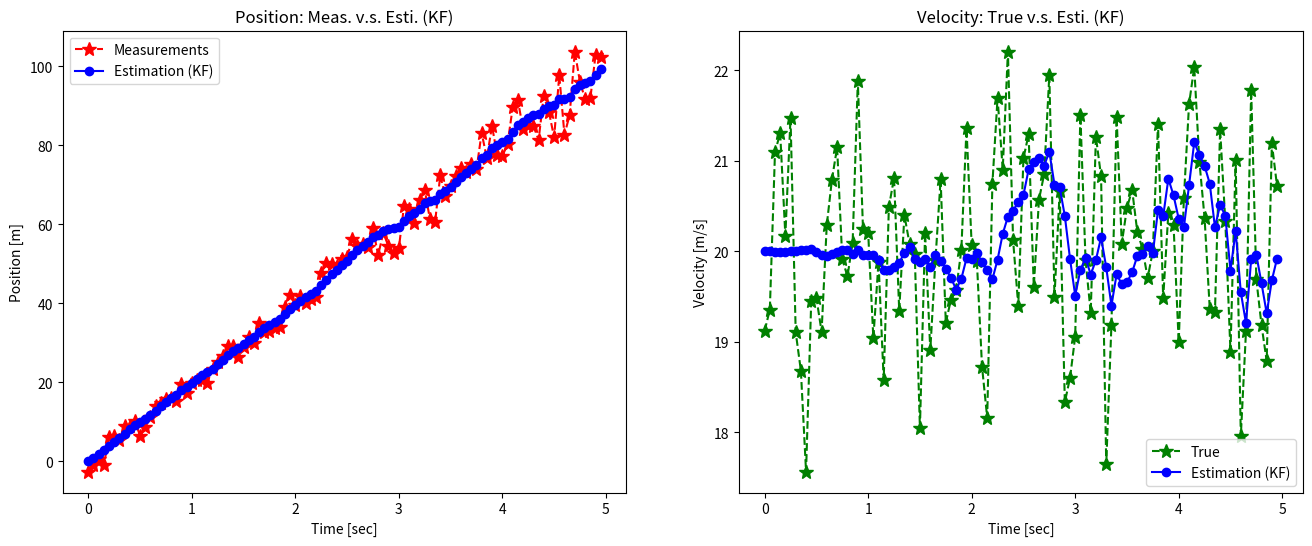

Write the Python code that produced this figure.
#!/usr/bin/env python
# coding: utf-8

# In[1]:


import numpy as np
import matplotlib.pyplot as plt
from numpy.linalg import inv


# In[2]:


def get_pos_vel(idx, dt, init_pos=0, init_vel=20):
    w = np.random.normal(0, 1)                # w: system noise.
    v = np.random.normal(0, 2)                # v: measurement noise.

    vel_true = init_vel + w                   # nominal velocity = 80 [m/s].
    pos_true = init_pos + sum([vel_true*dt for i in range(idx)])
    z_pos_meas = pos_true + v                 # z_pos_meas: measured position (observable)
    
    return z_pos_meas, vel_true, pos_true#, v, w


# In[3]:


for i in range(0,10):
    print (get_pos_vel(i, 1))


# In[4]:


def kalman_filter(z, x, P):
# Kalman Filter Algorithm
    # 예측 단계
    xp = A @ x
    Pp = A @ P @ A.T + Q

    # 추정 단계
    K = Pp @ H.T @ inv(H @ Pp @ H.T + R)
    x = xp + K @ (z - H @ xp)
    P = Pp - K @ H @ Pp
    return x, P


# In[5]:


# time param
time_end = 5
dt= 0.05


# In[6]:


# init matrix
A = np.array([[1, dt],
                       [0, 1]]) # pos * 1 + vel * dt = 예측 위치
H = np.array([[1, 0]])
Q = np.array([[1, 0],
                       [0, 1]])
R = np.array([[200]])


# In[7]:


# Initialization for estimation.
x_0 = np.array([0, 20])  # position and velocity
P_0 = 1 * np.eye(2)


# In[8]:


time = np.arange(0, time_end, dt)
n_samples = len(time)
pos_meas_save = np.zeros(n_samples)
vel_true_save = np.zeros(n_samples)
pos_esti_save = np.zeros(n_samples)
vel_esti_save = np.zeros(n_samples)


# In[9]:


pos_true = 0
x, P = None, None
for i in range(n_samples):
    z, vel_true, pos_true = get_pos_vel(i, dt)
    if i == 0:
        x, P = x_0, P_0
    else:
        x, P = kalman_filter(z, x, P)

    pos_meas_save[i] = z
    vel_true_save[i] = vel_true
    pos_esti_save[i] = x[0]
    vel_esti_save[i] = x[1]


# In[10]:


fig, axes = plt.subplots(nrows=1, ncols=2, figsize=(16, 6))

plt.subplot(1, 2, 1)
plt.plot(time, pos_meas_save, 'r*--', label='Measurements', markersize=10)
plt.plot(time, pos_esti_save, 'bo-', label='Estimation (KF)')
plt.legend(loc='upper left')
plt.title('Position: Meas. v.s. Esti. (KF)')
plt.xlabel('Time [sec]')
plt.ylabel('Position [m]')

plt.subplot(1, 2, 2)
plt.plot(time, vel_true_save, 'g*--', label='True', markersize=10)
plt.plot(time, vel_esti_save, 'bo-', label='Estimation (KF)')
plt.legend(loc='lower right')
plt.title('Velocity: True v.s. Esti. (KF)')
plt.xlabel('Time [sec]')
plt.ylabel('Velocity [m/s]')


# In[ ]:




